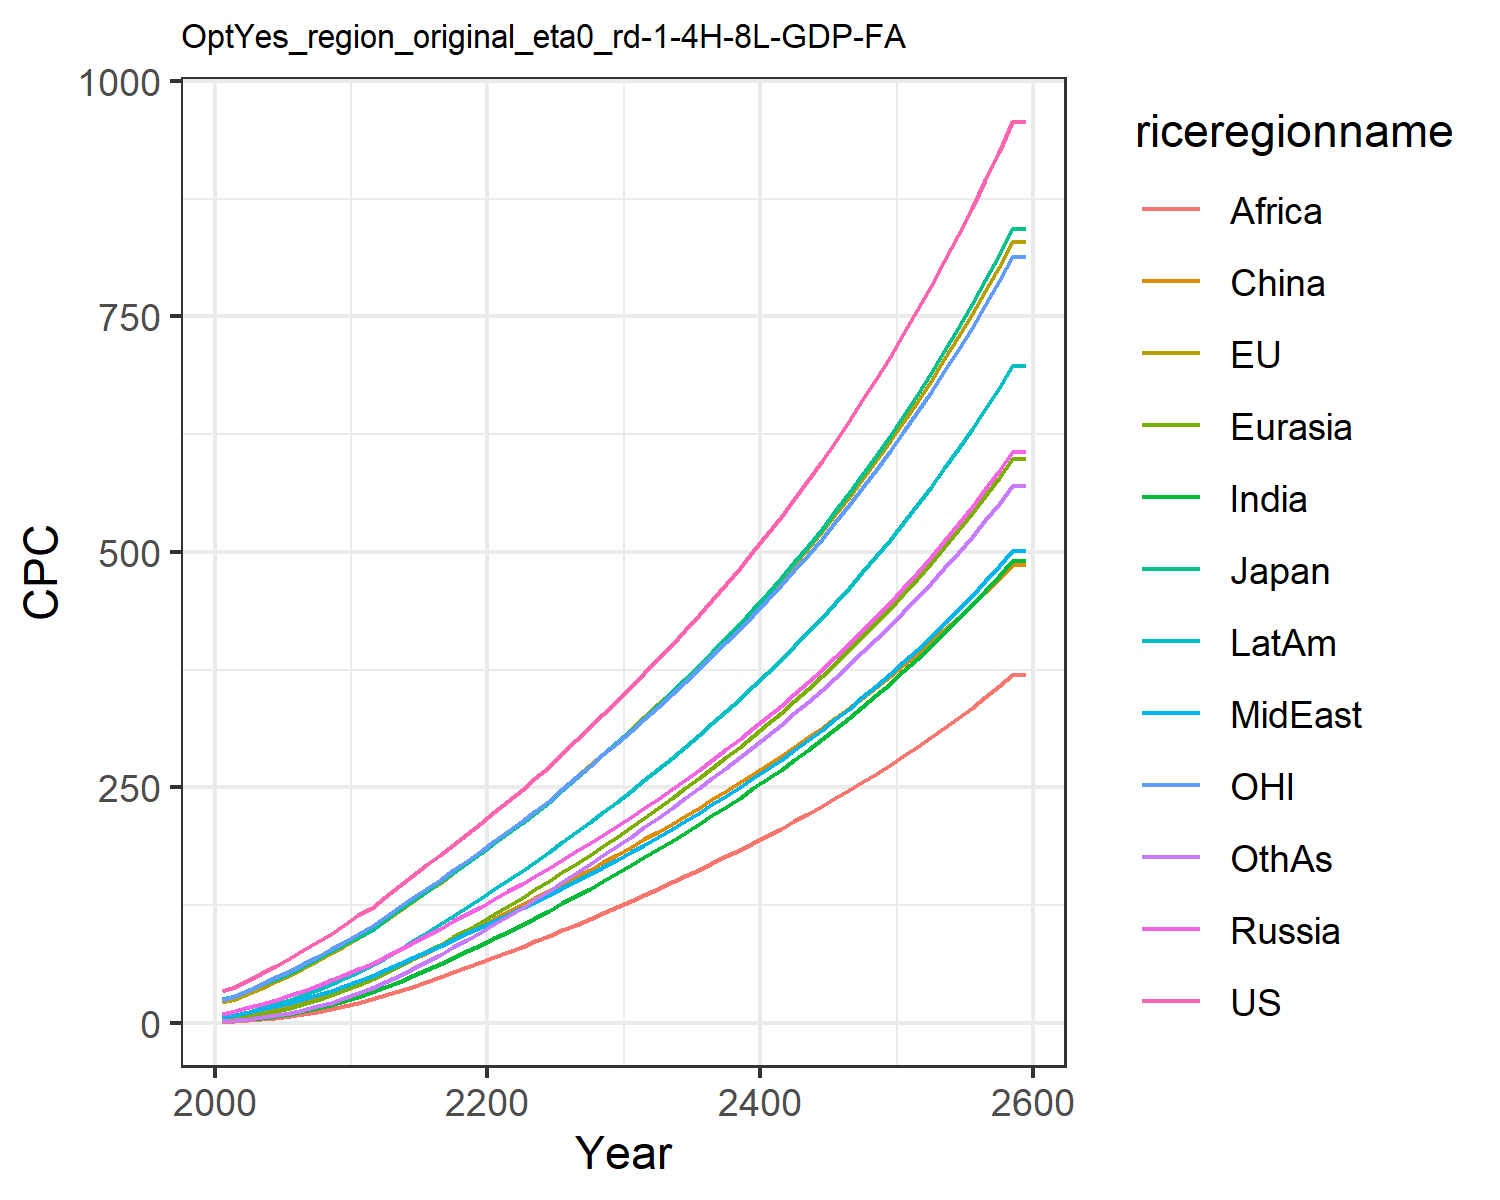

The file beside this chart, header and first rows:
34.27655418834756, 21.921925291628057, 25.678620700015504, 9.586257762504443, 4.1638149164606455, 2.6244810886730163, 1.5649188229528825, 6.243077293775763, 1.1909548557045397, 6.264255226616376, 24.15874295294021, 2.1158342029624206
38.53, 25.41, 28.49, 12.89, 5.229, 6.454, 2.641, 8.522, 1.788, 8.726, 28.83, 2.752
45.69, 31.19, 34.62, 16.48, 7.355, 8.88, 3.951, 11.27, 2.702, 11.9, 34.91, 4.16
53.16, 37.39, 41.38, 20.26, 9.83, 11.64, 5.563, 14.27, 3.862, 15.53, 41.43, 5.94
60.83, 43.96, 46.61, 24.4, 12.76, 14.77, 7.55, 17.65, 5.373, 19.64, 48.22, 8.164
68.81, 50.95, 53.18, 29.04, 16.21, 18.33, 9.902, 21.28, 7.195, 24.21, 55.32, 10.82
76.98, 58.3, 60.5, 34.16, 20.19, 22.42, 12.62, 25.15, 9.271, 29.27, 62.67, 13.91
85.67, 65.98, 68.1, 39.62, 24.65, 26.94, 15.72, 29.32, 11.68, 34.79, 70.27, 17.47
94.67, 73.98, 75.97, 45.42, 29.59, 31.88, 19.28, 33.89, 14.41, 40.75, 78.34, 21.51
104.1, 81.83, 83.45, 51, 34.75, 36.91, 23.28, 39.1, 17.68, 47.18, 86.29, 26.21
114.2, 90.23, 91.53, 56.83, 40.32, 42.07, 27.71, 44.78, 21.32, 54.22, 94.62, 31.37
122.3, 98.3, 98.97, 62.69, 46.22, 48.48, 32.52, 49.78, 25.2, 61.05, 102.6, 37.47
134, 108.6, 109.4, 70.1, 53.09, 54.54, 37.86, 56.01, 29.31, 69.37, 112.8, 43.54
145.2, 118.6, 119.4, 77.46, 60.2, 60.9, 43.53, 62.26, 33.7, 77.84, 122.7, 50.11
156.2, 128.7, 129.3, 84.86, 67.55, 67.49, 49.5, 68.57, 38.34, 86.5, 132.5, 57.1
167.1, 138.7, 139.2, 92.34, 75.15, 74.28, 55.74, 74.99, 43.22, 95.36, 142.3, 64.47
178.1, 148.8, 149.2, 99.93, 82.94, 81.24, 62.24, 81.51, 48.3, 104.4, 152.2, 72.17
189.1, 159.1, 159.3, 107.6, 90.92, 88.33, 68.96, 88.13, 53.56, 113.7, 162.1, 80.16
200.3, 169.5, 169.6, 115.4, 99.09, 95.5, 75.84, 94.86, 58.97, 123.1, 172.2, 88.41
211.7, 180.1, 180, 123.3, 107.4, 102.8, 82.9, 101.7, 64.53, 132.7, 182.5, 96.87
223.4, 190.7, 190.5, 131.4, 115.8, 110, 89.9, 108.4, 70.03, 142.2, 192.8, 105.3
235.3, 201.5, 201.2, 139.7, 124.3, 117.3, 96.87, 115, 75.51, 151.6, 203.3, 113.7
247.3, 212.5, 212, 147.9, 132.9, 124.6, 104.1, 121.8, 80.94, 161.3, 213.9, 122.4
259.5, 223.6, 223.1, 156.3, 141.8, 132.1, 111.5, 128.7, 86.59, 171.3, 224.7, 131.3
272, 235, 234.3, 164.7, 150.7, 139.6, 119.1, 135.8, 92.41, 181.4, 235.7, 140.4
286.3, 248, 247.3, 173.3, 159.8, 147.2, 126.8, 143, 98.34, 191.7, 248.4, 149.6
300.4, 260.7, 260, 182, 169.1, 154.9, 134.6, 150.4, 104.4, 202.1, 260.8, 158.9
314.3, 273.3, 272.6, 190.8, 178.4, 162.6, 142.6, 157.8, 110.5, 212.7, 273, 168.3
328.2, 285.8, 285.1, 199.8, 187.9, 170.4, 150.6, 165.4, 116.6, 223.5, 285.1, 177.9
342.2, 298.3, 297.7, 209, 197.5, 178.3, 158.8, 173.1, 122.9, 234.4, 297.3, 187.5
356.6, 311.3, 310.7, 218.5, 207.5, 186.4, 167.2, 181.1, 129.3, 245.8, 309.9, 197.5
371.4, 324.6, 324.1, 228.3, 217.7, 194.8, 175.8, 189.3, 135.9, 257.4, 322.8, 207.6
386.4, 338, 337.6, 238.1, 228, 203.1, 184.4, 197.5, 142.5, 269.2, 335.7, 217.8
401.5, 351.5, 351.2, 248.1, 238.4, 211.5, 193.2, 205.9, 149.1, 281.1, 348.8, 228.1
417, 365.2, 365, 258.3, 249, 220, 202, 214.4, 155.9, 293.1, 362.2, 238.5
432.8, 379.2, 379.2, 268.7, 259.7, 228.6, 211, 223.1, 162.7, 305.4, 375.7, 249.1
449.1, 393.5, 393.7, 279.4, 270.7, 237.3, 220.2, 231.9, 169.6, 318, 389.6, 259.8
465.7, 408.1, 408.6, 290.2, 281.8, 246.2, 229.6, 241, 176.7, 330.8, 403.8, 270.8
482.8, 423.1, 423.8, 301.4, 293.3, 255.2, 239.1, 250.3, 183.8, 343.9, 418.4, 281.9
500.4, 438.5, 439.4, 312.8, 305, 264.4, 248.8, 259.8, 191.2, 357.4, 433.3, 293.2
518.5, 454.3, 455.5, 324.6, 316.9, 273.7, 258.8, 269.5, 198.6, 371.1, 448.6, 304.8
537.1, 470.4, 472, 336.6, 329.2, 283.3, 269, 279.5, 206.2, 385.2, 464.3, 316.6
556.2, 487, 489, 349, 341.7, 293.1, 279.4, 289.8, 214, 399.7, 480.5, 328.7
575.9, 504.1, 506.5, 361.7, 354.6, 303, 290.1, 300.3, 221.9, 414.5, 497.1, 341
596.2, 521.7, 524.5, 374.8, 367.9, 313.3, 301, 311.1, 230.1, 429.8, 514.1, 353.7
617, 539.7, 543, 388.3, 381.4, 323.7, 312.2, 322.3, 238.4, 445.5, 531.7, 366.6
638.6, 558.3, 562.1, 402.1, 395.4, 334.4, 323.8, 333.7, 246.9, 461.6, 549.7, 379.8
660.8, 577.4, 581.8, 416.4, 409.7, 345.3, 335.6, 345.5, 255.7, 478.2, 568.3, 393.4
683.6, 597.1, 602, 431.1, 424.5, 356.5, 347.7, 357.6, 264.7, 495.3, 587.3, 407.4
707.2, 617.3, 622.9, 446.2, 439.7, 368.1, 360.2, 370.1, 273.9, 512.8, 607, 421.7
731.5, 638.1, 644.5, 461.8, 455.3, 379.8, 373.1, 382.9, 283.3, 530.9, 627.2, 436.4
756.6, 659.6, 666.7, 477.9, 471.4, 391.9, 386.3, 396.1, 293, 549.6, 648.1, 451.4
782.5, 681.7, 689.6, 494.5, 488, 404.4, 399.9, 409.8, 303, 568.8, 669.5, 466.9
809.2, 704.5, 713.2, 511.6, 505.1, 417.1, 414, 423.8, 313.3, 588.6, 691.7, 482.9
836.8, 728, 737.6, 529.3, 522.7, 430.2, 428.4, 438.3, 323.8, 609, 714.4, 499.3
865.2, 752.3, 762.7, 547.5, 540.9, 443.6, 443.3, 453.2, 334.7, 630.1, 737.9, 516.1
894.6, 777.2, 788.7, 566.2, 559.6, 457.4, 458.6, 468.6, 345.8, 651.8, 762.1, 533.5
924.9, 803, 815.5, 585.6, 578.9, 471.6, 474.4, 484.5, 357.3, 674.2, 787.1, 551.3
956.2, 829.5, 843.2, 605.6, 598.9, 486.2, 490.7, 500.9, 369.1, 697.3, 812.8, 569.7
956.2, 829.5, 843.2, 605.6, 598.9, 486.2, 490.7, 500.9, 369.1, 697.3, 812.8, 569.7
